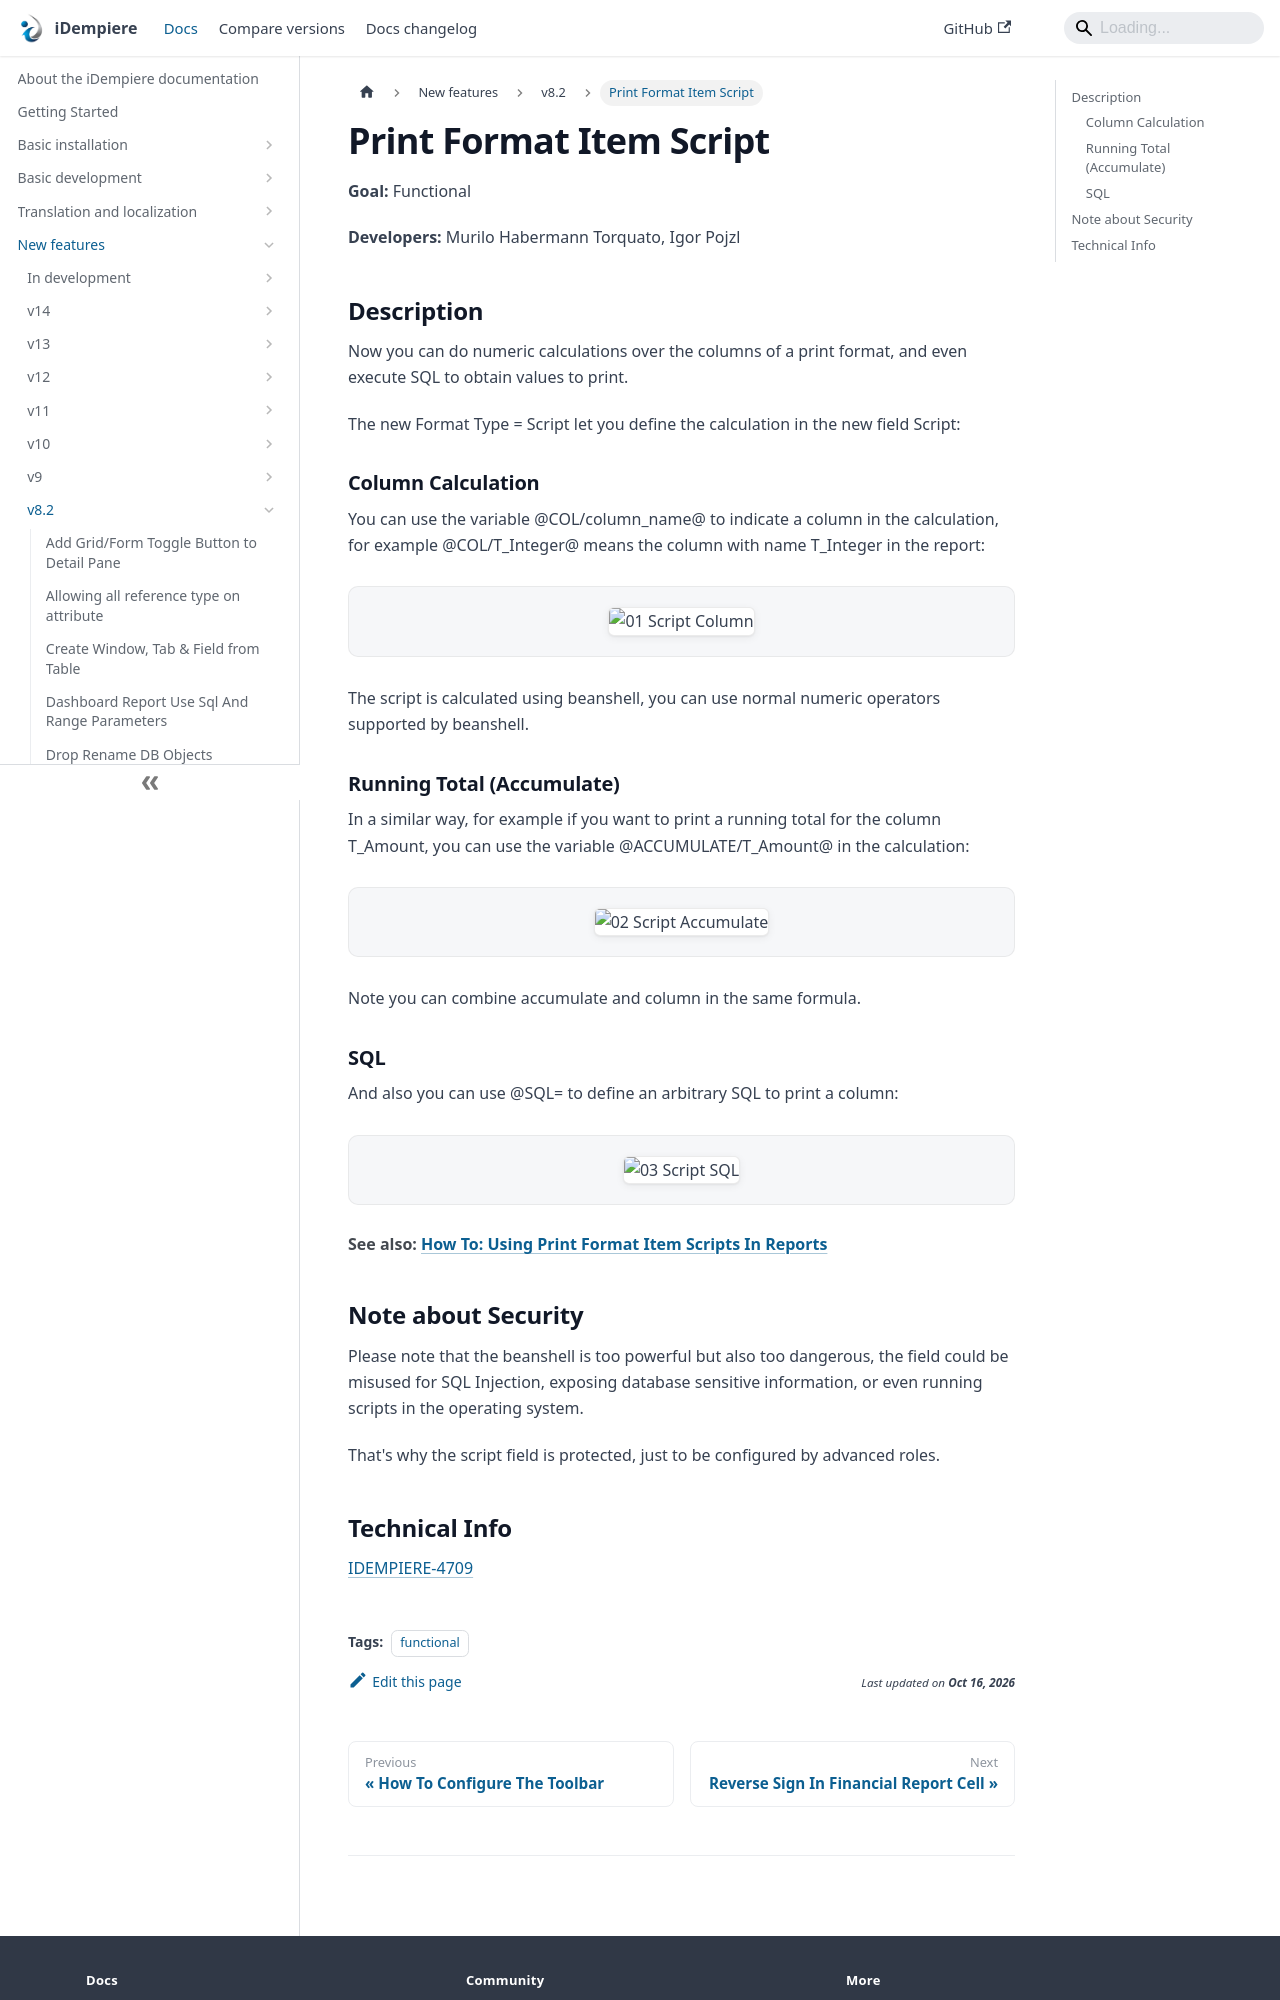

repository: idempiere/idempiere.github.io · page: docs/new-features/v8.2/print-format-item-script.html · generator: docusaurus

---
sidebar_position: 10
sidebar_label: "Print Format Item Script"
description: "Now you can do numeric calculations over the columns of a print format, and even execute SQL to obtain values to print."
tags: [functional]
---
# Print Format Item Script

**Goal:** Functional

**Developers:** Murilo Habermann Torquato, Igor Pojzl

## Description
Now you can do numeric calculations over the columns of a print format, and even execute SQL to obtain values to print.

The new Format Type = Script let you define the calculation in the new field Script:

### Column Calculation
You can use the variable @COL/column_name@ to indicate a column in the calculation, for example @COL/T_Integer@ means the column with name T_Integer in the report:

![01 Script Column](pathname:///img/new-features/v8.2/01_Script_Column.png)

The script is calculated using beanshell, you can use normal numeric operators supported by beanshell.

### Running Total (Accumulate)
In a similar way, for example if you want to print a running total for the column T_Amount, you can use the variable @ACCUMULATE/T_Amount@ in the calculation:

![02 Script Accumulate](pathname:///img/new-features/v8.2/02_Script_Accumulate.png)

Note you can combine accumulate and column in the same formula.

### SQL
And also you can use @SQL= to define an arbitrary SQL to print a column:

![03 Script SQL](pathname:///img/new-features/v8.2/03_Script_SQL.png)

##### See also: [How To: Using Print Format Item Scripts In Reports](/docs/new-features/v9/how-to-using-print-format-item-scripts-in-reports)
